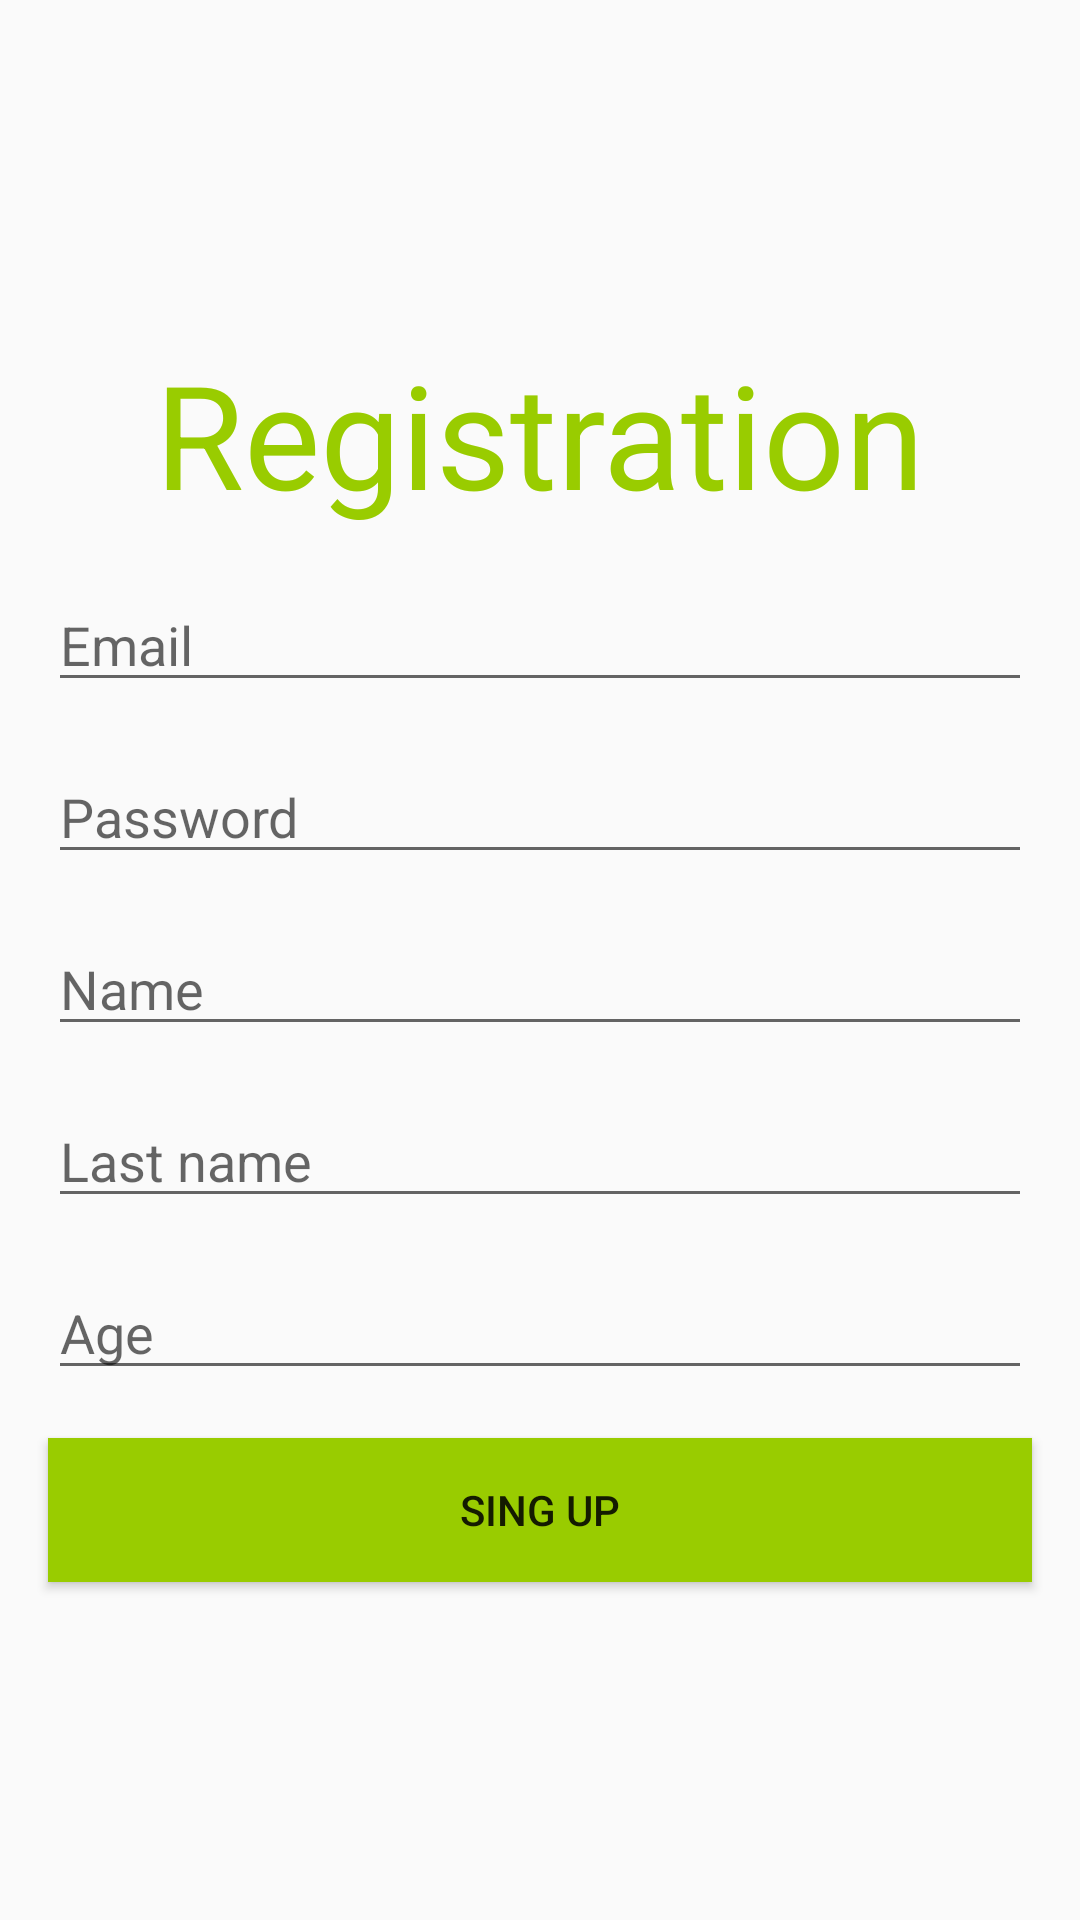

Write the Android layout XML for this screen, with the resource values it uses.
<!-- AndroidManifest.xml: application theme Theme.Messenger -->
<!-- res/layout/activity_registration.xml -->
<?xml version="1.0" encoding="utf-8"?>
<ScrollView xmlns:android="http://schemas.android.com/apk/res/android"
    xmlns:tools="http://schemas.android.com/tools"
    android:id="@+id/main"
    android:layout_width="match_parent"
    android:layout_height="match_parent"
    android:fillViewport="true"
    tools:context=".RegistrationActivity">

    <LinearLayout
        android:layout_width="match_parent"
        android:layout_height="wrap_content"
        android:gravity="center"
        android:orientation="vertical"
        android:padding="8dp">

        <TextView
            android:layout_width="match_parent"
            android:layout_height="wrap_content"
            android:layout_margin="8dp"
            android:text="@string/title_registration"
            android:textAlignment="center"
            android:textColor="@android:color/holo_green_light"
            android:textSize="48sp" />

        <EditText
            android:id="@+id/etEmail"
            android:layout_width="match_parent"
            android:layout_height="wrap_content"
            android:layout_margin="8dp"
            android:autofillHints="emailAddress"
            android:hint="@string/hint_email"
            android:inputType="textEmailAddress" />

        <EditText
            android:id="@+id/etPassword"
            android:layout_width="match_parent"
            android:layout_height="wrap_content"
            android:layout_margin="8dp"
            android:autofillHints="password"
            android:hint="@string/hint_password"
            android:inputType="textPassword" />

        <EditText
            android:id="@+id/etName"
            android:layout_width="match_parent"
            android:layout_height="wrap_content"
            android:layout_margin="8dp"
            android:autofillHints="name"
            android:hint="@string/hint_name"
            android:inputType="textCapWords" />

        <EditText
            android:id="@+id/etLastName"
            android:layout_width="match_parent"
            android:layout_height="wrap_content"
            android:layout_margin="8dp"
            android:autofillHints="name"
            android:hint="@string/hint_last_name"
            android:inputType="textCapWords" />

        <EditText
            android:id="@+id/etAge"
            android:layout_width="match_parent"
            android:layout_height="wrap_content"
            android:layout_margin="8dp"
            android:autofillHints="age"
            android:hint="@string/hint_age"
            android:inputType="number" />

        <Button
            android:id="@+id/btnSingUp"
            android:layout_width="match_parent"
            android:layout_height="wrap_content"
            android:layout_margin="8dp"
            android:background="@android:color/holo_green_light"
            android:text="@string/button_sing_up" />


    </LinearLayout>

</ScrollView>
<!-- resources referenced by this layout -->
<resources>
  <string name="button_sing_up">Sing Up</string>
  <string name="hint_age">Age</string>
  <string name="hint_email">Email</string>
  <string name="hint_last_name">Last name</string>
  <string name="hint_name">Name</string>
  <string name="hint_password">Password</string>
  <string name="title_registration">Registration</string>
  <style name="Theme.Messenger" parent="Base.Theme.Messenger" />
  <style name="Base.Theme.Messenger" parent="Theme.AppCompat.Light">
          
          
      </style>
</resources>
